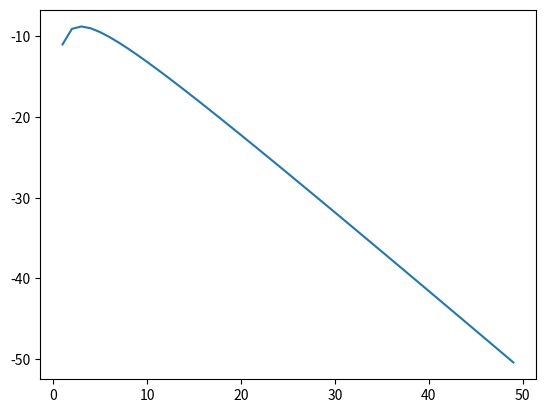

The script that saved this image:
from __future__ import division
import numpy as np
import matplotlib.pyplot as plt

E0 = 10

def tradeoff(E, N):
	return E - (E / np.sqrt(N)) - N

def tradeoff2(E,N):
	return -(E / np.sqrt(N)) - N


xs = [i for i in range(50)]
vals = [tradeoff2(E0, N) for N in xs]
plt.plot(xs, vals)
plt.show()